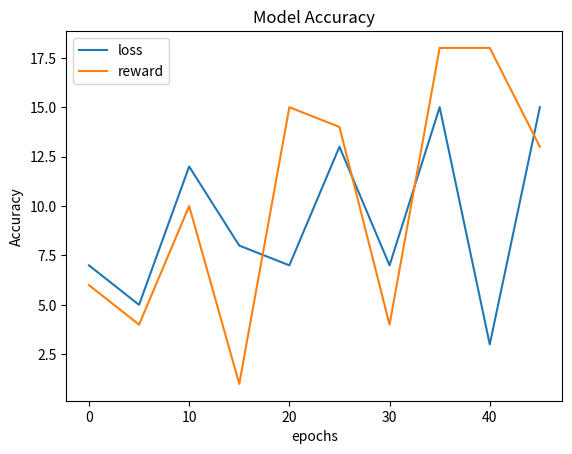

Write the Python code that produced this figure.
import matplotlib.pyplot as plt
import numpy as np

interval = 10

epochs_list = [i * 5 for i in range(interval)]

loss = np.random.randint(0, 20, interval)
reward = np.random.randint(0, 20, interval)

plt.title('Model Accuracy')
plt.ylabel('Accuracy')
plt.xlabel('epochs')

plt.plot(epochs_list, loss, label='loss')
plt.plot(epochs_list, reward, label='reward')
plt.legend()

# plt.savefig("ut1.png")
plt.show()
